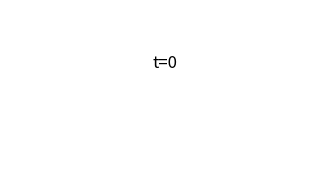

Reproduce this figure in Python. (Note: this script raises an exception after producing the figure.)
import numpy as np
import matplotlib.pyplot as plt
import matplotlib.animation as animation
from scipy.integrate import odeint
from scipy.fft import fft, fftfreq
n = 7
k = 0.1
N = 600


def f(x, t, k):
    ret = []
    ret.append(0)
    ret.append(0)
    for i in range(n-2):
        ret.append(x[2*i+3])
        ret.append(k*x[2*i]-k*2*x[2*i+2]+k*x[2*i+4])
    ret.append(0)
    ret.append(0)
    return ret


x0 = [
    0, 0,
    1, 0.5,
    2, 0,
    3, 0.5,
    4, 0,
    5, 0.5,
    6, 0,
]

t = np.arange(0, 1000, step=0.02)
x = odeint(f, x0, t, args=(k,))


fig = plt.figure(figsize=(4, 2), dpi=200)
ax = fig.gca()
ax.set_xlim((-0.5, n-0.5))
ax.axis('off')
title = ax.text(0.5, 0.65, '', transform=ax.transAxes,
                ha='center', va='center', fontsize=12)

dot = []
for i in range(n):
    d, = ax.plot([], [], color='black', marker='|' if i == 0 or i == n -
                 1 else 'o', markersize=15 if i == 0 or i == n-1 else 5, linestyle='')
    dot.append(d)


def update(i):
    title.set_text('t='+str(i))
    for j in range(n):
        dot[j].set_data(x[i][2*j], 0)
    return tuple(dot)+(ax,)


def init():
    title.set_text('t=0')
    for j in range(n):
        dot[j].set_data(x[0][2*j], 0)
    return tuple(dot)+(ax,)


ani = animation.FuncAnimation(
    fig=fig, func=update, frames=50000, init_func=init, interval=1, blit=True, repeat=True)
plt.show()
